The GitHub repository fominykhartur/bottles_dataset contains a labelled image folder "bottles_sized" with 17 categories: armanyak, balzamy, beer bottle, beer can, brendi, pink champagne, white champagne, cider, konyak, liker, rom, tekila, viski, vodka, pink wine, red wine, white wine. Examples follow, each with its label.

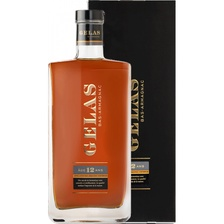
Label: armanyak

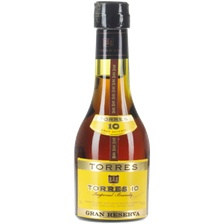
Label: brendi

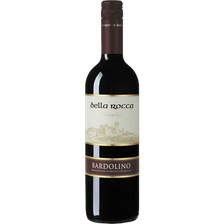
Label: red wine

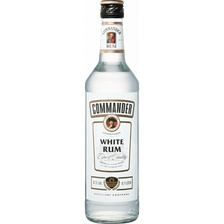
Label: rom

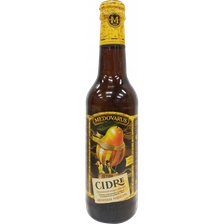
Label: cider

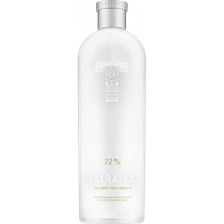
Label: liker
